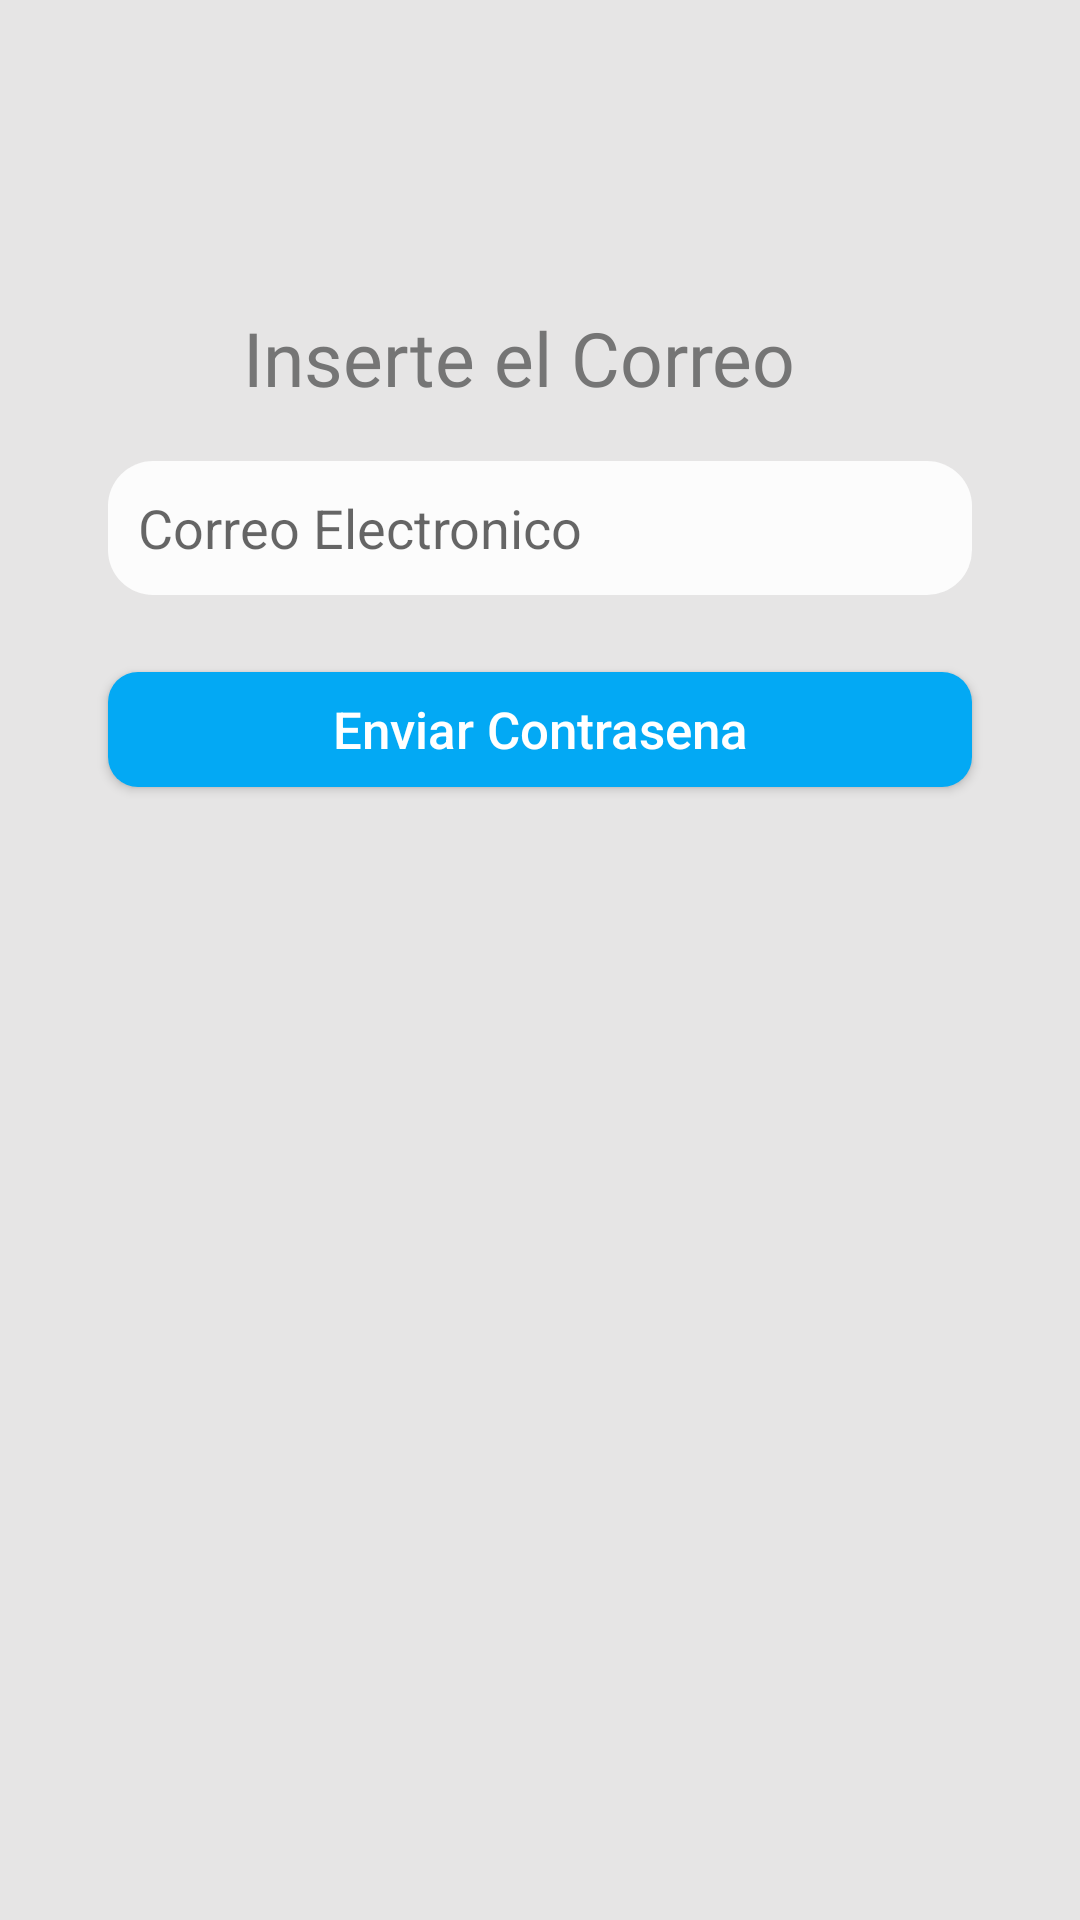

The Android layout XML behind this screen, and the referenced resources:
<!-- AndroidManifest.xml: application theme Theme.Design.Light.NoActionBar -->
<!-- res/layout/activity_recupera_pasword.xml -->
<?xml version="1.0" encoding="utf-8"?>
<androidx.constraintlayout.widget.ConstraintLayout xmlns:android="http://schemas.android.com/apk/res/android"
    xmlns:app="http://schemas.android.com/apk/res-auto"
    xmlns:tools="http://schemas.android.com/tools"
    android:layout_width="match_parent"
    android:layout_height="match_parent"
    android:background="#E6E5E5"
    tools:context=".LoginAndRegistro.RecuperaPasword">

    <androidx.constraintlayout.widget.Guideline
        android:id="@+id/guideline56"
        android:layout_width="wrap_content"
        android:layout_height="wrap_content"
        android:orientation="horizontal"
        app:layout_constraintGuide_percent="0.35" />

    <androidx.constraintlayout.widget.Guideline
        android:id="@+id/guideline57"
        android:layout_width="wrap_content"
        android:layout_height="wrap_content"
        android:orientation="horizontal"
        app:layout_constraintGuide_percent="0.2" />

    <androidx.constraintlayout.widget.Guideline
        android:id="@+id/guideline58"
        android:layout_width="wrap_content"
        android:layout_height="wrap_content"
        android:orientation="horizontal"
        app:layout_constraintGuide_percent="0.16" />

    <androidx.constraintlayout.widget.Guideline
        android:id="@+id/guideline55"
        android:layout_width="wrap_content"
        android:layout_height="wrap_content"
        android:orientation="horizontal"
        app:layout_constraintGuide_percent="0.41" />

    <androidx.constraintlayout.widget.Guideline
        android:id="@+id/guideline54"
        android:layout_width="wrap_content"
        android:layout_height="wrap_content"
        android:orientation="horizontal"
        app:layout_constraintGuide_percent="0.24" />

    <androidx.constraintlayout.widget.Guideline
        android:id="@+id/guideline50"
        android:layout_width="wrap_content"
        android:layout_height="wrap_content"
        android:orientation="vertical"
        app:layout_constraintGuide_percent="0.10" />

    <androidx.constraintlayout.widget.Guideline
        android:id="@+id/guideline53"
        android:layout_width="wrap_content"
        android:layout_height="wrap_content"
        android:orientation="vertical"
        app:layout_constraintGuide_percent="0.46" />

    <androidx.constraintlayout.widget.Guideline
        android:id="@+id/guideline52"
        android:layout_width="wrap_content"
        android:layout_height="wrap_content"
        android:orientation="vertical"
        app:layout_constraintGuide_percent="0.90" />

    <androidx.constraintlayout.widget.Guideline
        android:id="@+id/guideline51"
        android:layout_width="wrap_content"
        android:layout_height="wrap_content"
        android:orientation="horizontal"
        app:layout_constraintGuide_percent="0.31" />

    <Button
        android:id="@+id/btn_enviarconstrasena"
        android:layout_width="0dp"
        android:layout_height="0dp"
        android:background="@drawable/btn_desing"
        android:text="Enviar Contrasena"
        android:textAllCaps="false"
        android:textColor="#FFFFFF"
        android:textSize="17sp"
        app:layout_constraintBottom_toTopOf="@+id/guideline55"
        app:layout_constraintEnd_toStartOf="@+id/guideline52"
        app:layout_constraintStart_toStartOf="@+id/guideline50"
        app:layout_constraintTop_toTopOf="@+id/guideline56" />

    <LinearLayout
        android:id="@+id/layoutapellido"
        android:layout_width="0dp"
        android:layout_height="0dp"
        android:background="@drawable/roundz"
        android:orientation="horizontal"
        android:tag="apellido"
        app:layout_constraintBottom_toTopOf="@+id/guideline51"
        app:layout_constraintEnd_toStartOf="@+id/guideline52"
        app:layout_constraintStart_toStartOf="@+id/guideline50"
        app:layout_constraintTop_toTopOf="@+id/guideline54">

        <EditText
            android:id="@+id/correoOlvidado"
            android:layout_width="match_parent"
            android:layout_height="match_parent"
            android:layout_marginLeft="10dp"
            android:background="#00123456

"
            android:ems="10"
            android:hint="Correo Electronico"
            android:inputType="textCapSentences"
            android:tag="apellido"
            android:textColorHighlight="#FFC107" />
    </LinearLayout>

    <TextView
        android:id="@+id/textView17"
        android:layout_width="wrap_content"
        android:layout_height="wrap_content"
        android:fontFamily="@font/bariol_bold"
        android:text="Inserte el Correo "
        android:textColor="#757575"
        android:textSize="25sp"
        app:layout_constraintEnd_toStartOf="@+id/guideline52"
        app:layout_constraintHorizontal_bias="0.464"
        app:layout_constraintStart_toStartOf="@+id/guideline50"
        app:layout_constraintTop_toTopOf="@+id/guideline58" />

</androidx.constraintlayout.widget.ConstraintLayout>
<!-- resources referenced by this layout -->
<resources>
  <!-- drawable btn_desing (drawable) -->
  <?xml version="1.0" encoding="utf-8"?>
  <shape
      xmlns:android="http://schemas.android.com/apk/res/android"
      android:shape="rectangle"   >
  
      <solid
          android:color="#03A9F4" >
      </solid>
  
      <stroke
          android:width="0dp"
          android:color="#C5C4C4" >
      </stroke>
  
      <padding
          android:left="0dp"
          android:top="0dp"
          android:right="0dp"
          android:bottom="0dp"    >
      </padding>
  
      <corners
          android:bottomRightRadius="10dp"
          android:bottomLeftRadius="10dp"
          android:topLeftRadius="10dp"
          android:topRightRadius="10dp"/>
  </shape>
  <!-- drawable roundz (drawable) -->
  <?xml version="1.0" encoding="utf-8"?>
  <shape xmlns:android="http://schemas.android.com/apk/res/android">
  
      <solid android:color="@color/whiteBodyColor" />
      <stroke
          android:width="0dp"
          android:color="#78d9ff"/>
      <corners android:radius="15dp" />
  
  </shape>
  <color name="whiteBodyColor">#FCFCFC</color>
</resources>
